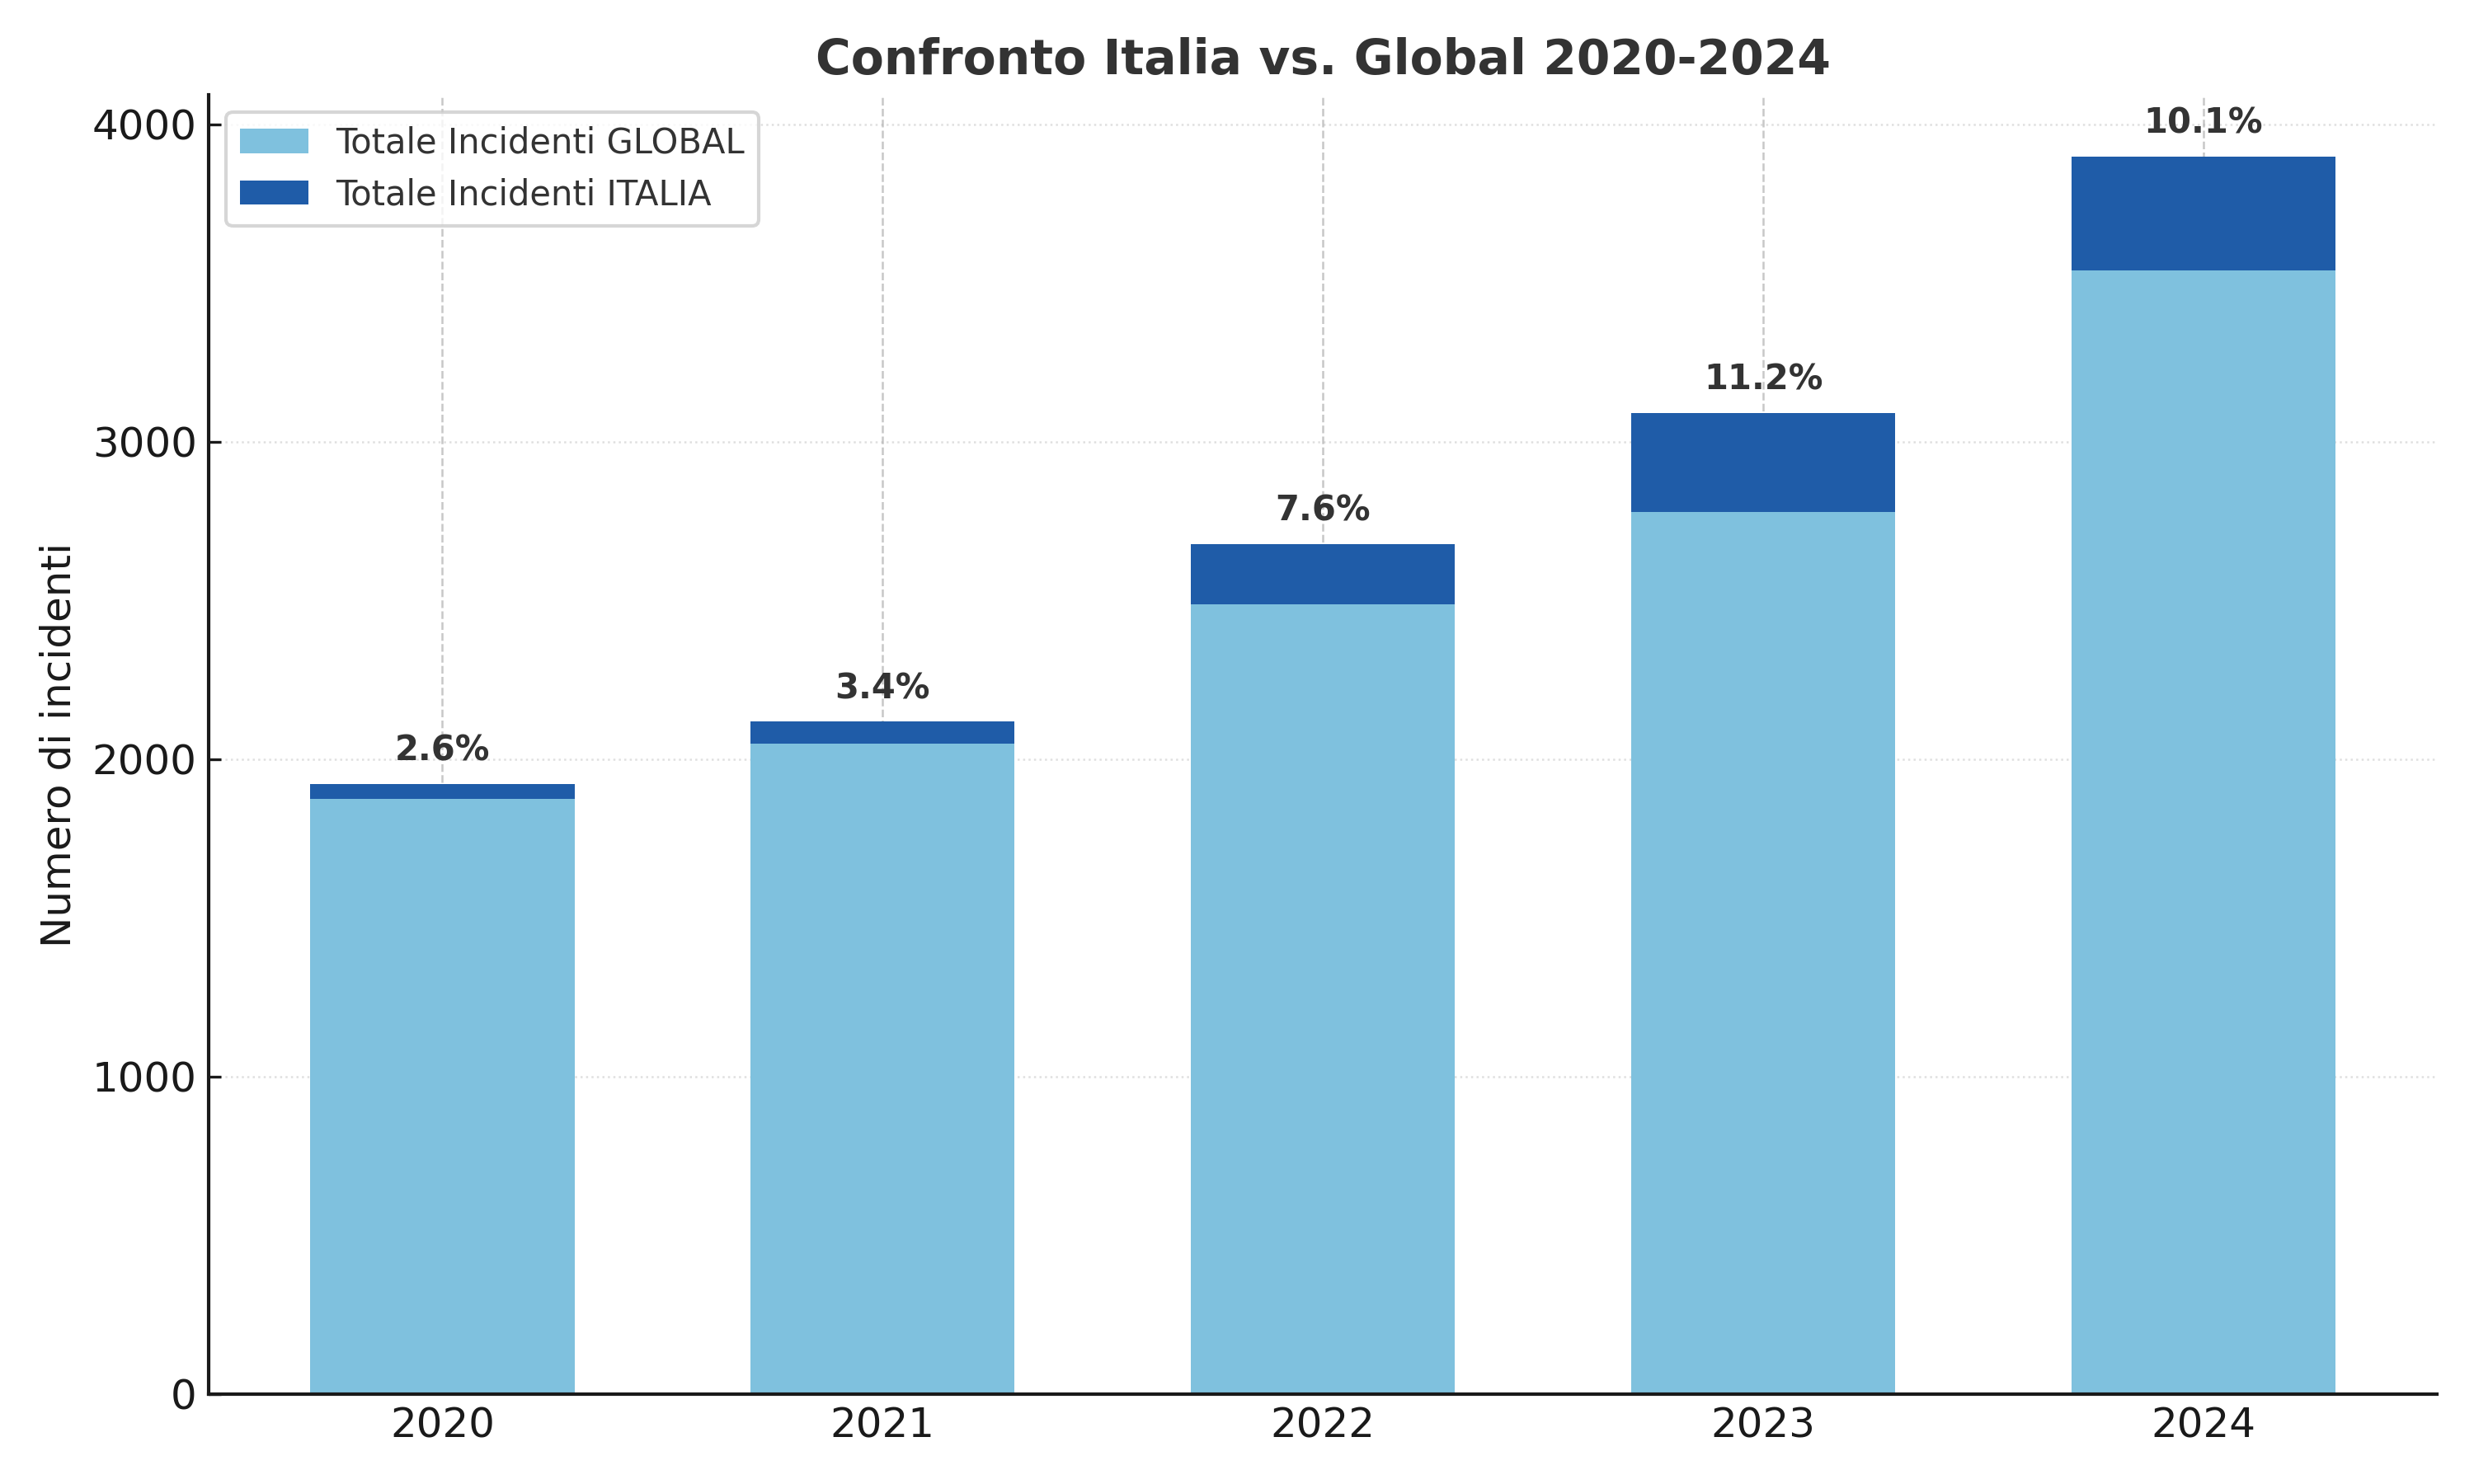

Write the Python code that produced this figure.
import matplotlib.pyplot as plt
import numpy as np

# Dati percentuali e totali dal Rapporto Clusit
anni = ["2020", "2021", "2022", "2023", "2024"]
percentuali = [2.6, 3.4, 7.6, 11.2, 10.1]
incidenti_global = [1874, 2049, 2489, 2779, 3541]  # valori globali
incidenti_ita = [int(g * p/100) for g, p in zip(incidenti_global, percentuali)]

x = np.arange(len(anni))
w = 0.6

fig, ax = plt.subplots(figsize=(10,6))

# Prima parte: barra azzurra (GLOBAL)
ax.bar(x, incidenti_global, width=w, color="#7fc1de", label="Totale Incidenti GLOBAL")

# Seconda parte: sopra la barra GLOBAL aggiungiamo Italia (blu scuro)
ax.bar(x, incidenti_ita, width=w, bottom=incidenti_global, color="#1f5ca8", label="Totale Incidenti ITALIA")

# Etichette: solo percentuali sopra la parte blu ITA
for i, (g, it, p) in enumerate(zip(incidenti_global, incidenti_ita, percentuali)):
    ax.text(i, g+it+50, f"{p}%", ha="center", va="bottom", fontweight="bold")

# Titolo e assi
ax.set_xticks(x)
ax.set_xticklabels(anni)
ax.set_ylabel("Numero di incidenti")
ax.set_title("Confronto Italia vs. Global 2020-2024", fontsize=14, fontweight="bold")

# Scala asse Y ogni 1000
ax.set_yticks(np.arange(0, 5000, 1000))

# Griglia orizzontale leggera
ax.yaxis.grid(True, linestyle=":", alpha=0.4)
ax.set_axisbelow(True)

# Legenda
ax.legend()

plt.tight_layout()

# Salvataggio
out_path = "clusit-fig25.png"
plt.savefig(out_path, dpi=300)
plt.close(fig)

out_path
